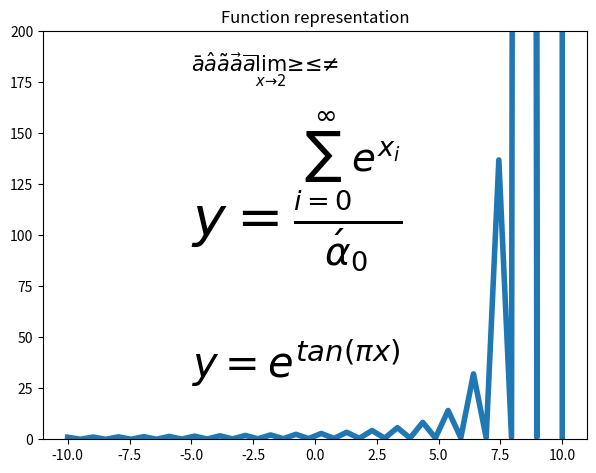

Write the Python code that produced this figure.
import math

import matplotlib.pyplot as plt
import numpy as np

fig = plt.figure()
ax_1 = fig.add_axes((0.1,0.1,0.85,0.85))


x_1 = np.linspace(-10,10,40)
y_1 = 2.73**np.tan(math.pi*x_1)

ax_1.set_title("Function representation")
ax_1.set_ylim([0,200])
# r - raw string, jer su backlashes vazan dio Tex-a
ax_1.text(-5,30,r"$y=e^{tan({\pi}x)}$",size=30)
ax_1.text(-5,100, r"$y=\frac{\sum_{i=0}^\infty e^{x_i}}{\acute \alpha_0}$",size=40)
ax_1.text(-5,180, r"$\bar a \hat a \tilde a \vec a \overline {a} \lim_{x \to 2} \geq \leq \neq$",size=15)

ax_1.plot(x_1,y_1,lw=4)
fig.show()